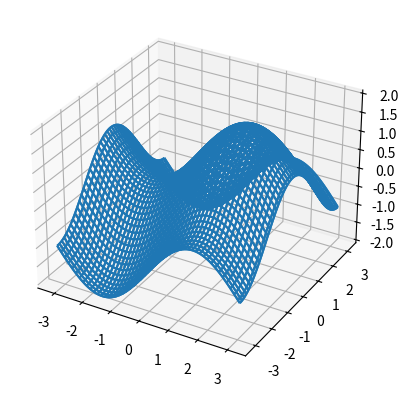

The matplotlib source for this figure: (Note: this script raises an exception after producing the figure.)
from mpl_toolkits.mplot3d import axes3d
import matplotlib.pyplot as plot
import numpy as np

def generate(X, Y, phi):
    return np.sin(X + 3 * phi) + np.cos(Y + 5 * phi)

fig = plot.figure()
ax = fig.add_subplot(111, projection='3d')

xs = np.linspace(-np.pi, np.pi, 100)
ys = np.linspace(-np.pi, np.pi, 100)
X, Y = np.meshgrid(xs, ys)

Z = generate(X, Y, 0.0)
wf = ax.plot_wireframe(X, Y, Z)

for phi in np.linspace(0, 2 * np.pi, 100):

    old_wf = wf

    Z = generate(X, Y, phi)
    wf = ax.plot_wireframe(X, Y, Z)

    ax.collections.remove(old_wf)

    plot.pause(0.01)
